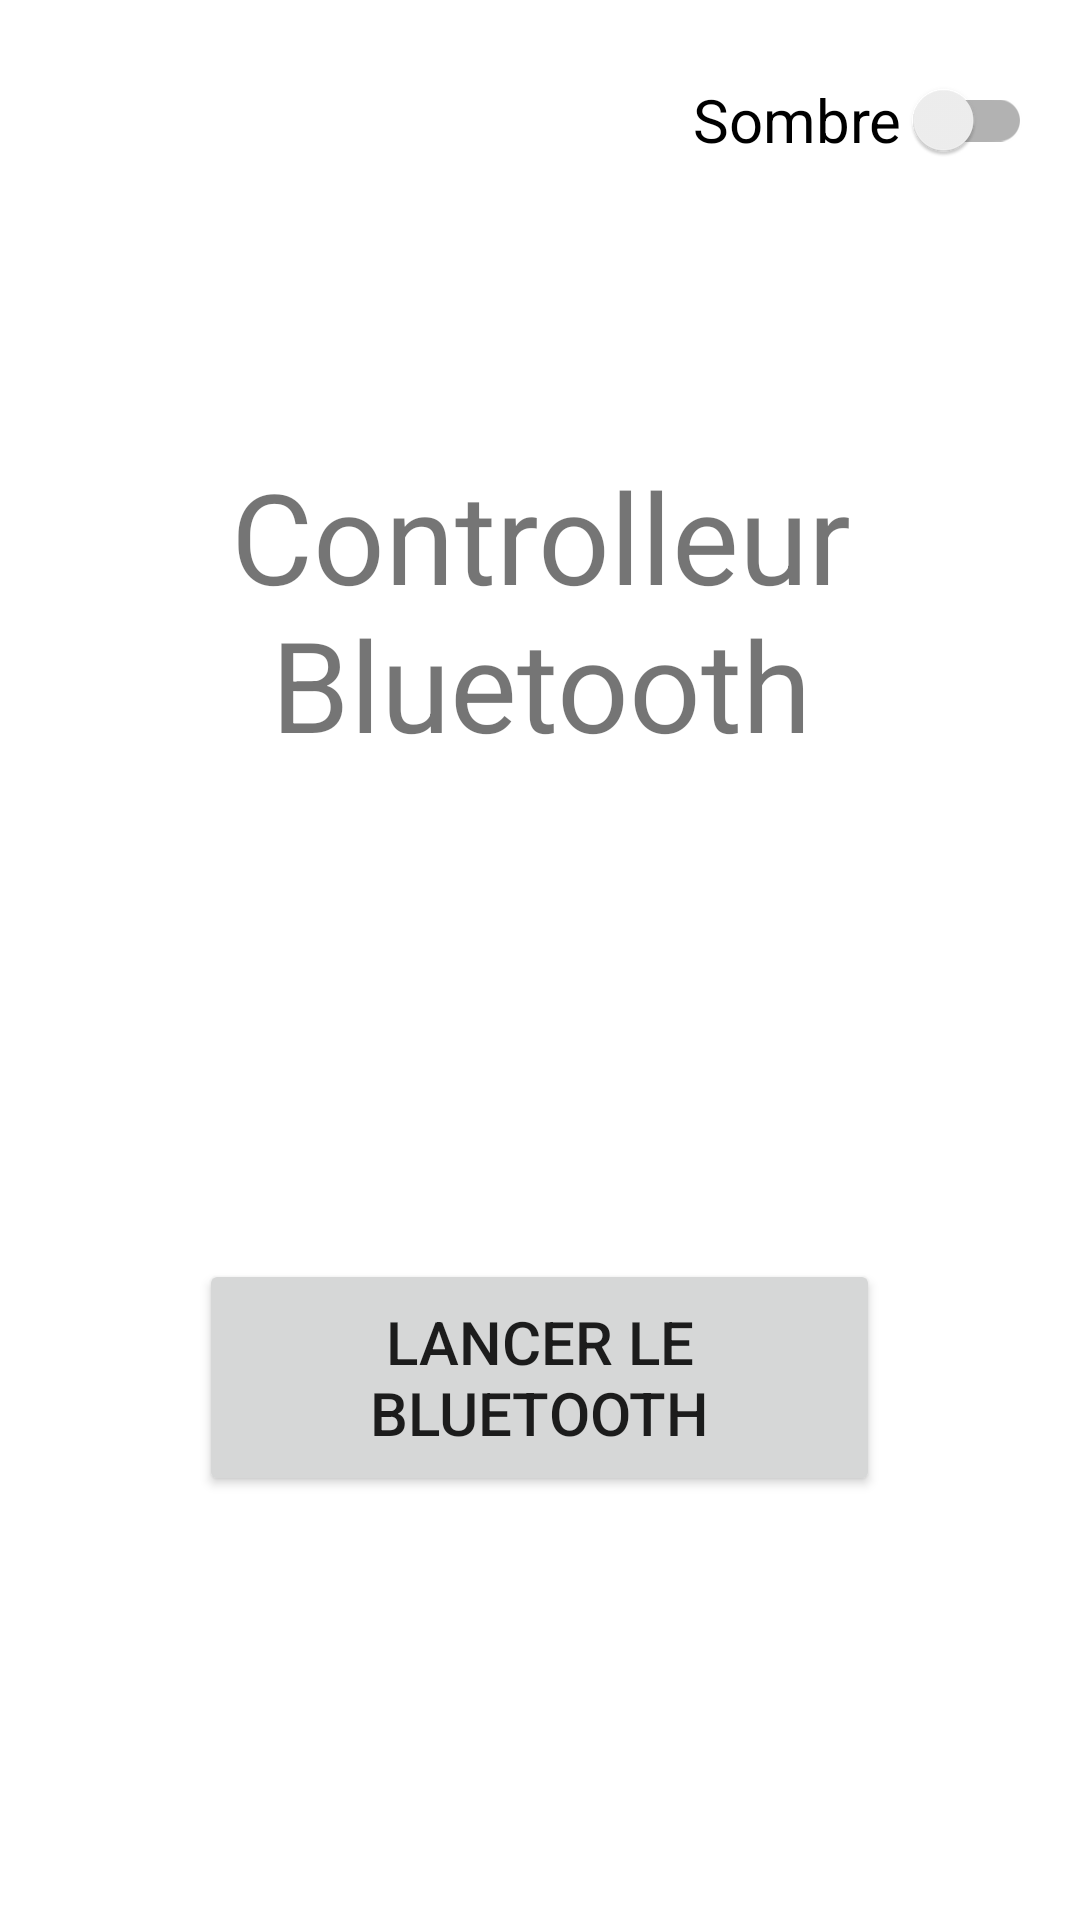

Here is an Android app screen rendered from its layout file. Give the layout XML and the strings, colors and styles it references.
<!-- AndroidManifest.xml: application theme Theme.ControllerBluetooth -->
<!-- res/layout/activity_main.xml -->
<?xml version="1.0" encoding="utf-8"?>
<androidx.constraintlayout.widget.ConstraintLayout xmlns:android="http://schemas.android.com/apk/res/android"
    xmlns:app="http://schemas.android.com/apk/res-auto"
    xmlns:tools="http://schemas.android.com/tools"
    android:layout_width="match_parent"
    android:layout_height="match_parent"
    tools:context=".MainActivity">

    <TextView
        android:id="@+id/title"
        android:layout_width="275dp"
        android:layout_height="113dp"
        android:gravity="center"
        android:text="@string/title"
        android:textSize="42sp"
        app:layout_constraintBottom_toBottomOf="parent"
        app:layout_constraintLeft_toLeftOf="parent"
        app:layout_constraintRight_toRightOf="parent"
        app:layout_constraintTop_toTopOf="parent"
        app:layout_constraintVertical_bias="0.278" />

    <androidx.appcompat.widget.SwitchCompat
        android:id="@+id/dark_switch"
        android:layout_width="113dp"
        android:layout_height="48dp"
        android:layout_marginTop="16dp"
        android:layout_marginEnd="16dp"
        android:text="@string/DarkMode"
        android:textSize="20sp"
        app:layout_constraintEnd_toEndOf="parent"
        app:layout_constraintTop_toTopOf="parent" />

    <Button
        android:id="@+id/start_button"
        android:layout_width="227dp"
        android:layout_height="79dp"
        android:text="@string/StartBluetooth"
        android:textSize="20sp"
        android:onClick="StartBluetooth"
        app:layout_constraintBottom_toBottomOf="parent"
        app:layout_constraintEnd_toEndOf="parent"
        app:layout_constraintHorizontal_bias="0.498"
        app:layout_constraintStart_toStartOf="parent"
        app:layout_constraintTop_toTopOf="parent"
        app:layout_constraintVertical_bias="0.748" />

</androidx.constraintlayout.widget.ConstraintLayout>
<!-- resources referenced by this layout -->
<resources>
  <string name="DarkMode">Sombre</string>
  <string name="StartBluetooth">Lancer le Bluetooth</string>
  <string name="title">Controlleur Bluetooth</string>
  <style name="Theme.ControllerBluetooth" parent="Theme.MaterialComponents.DayNight.DarkActionBar">
          
          <item name="colorPrimary">@color/green</item>
          <item name="colorPrimaryVariant">@color/dark_green</item>
          <item name="colorOnPrimary">@color/white</item>
          
          <item name="colorSecondary">@color/blue</item>
          <item name="colorSecondaryVariant">@color/dark_blue</item>
          <item name="colorOnSecondary">@color/black</item>
          
          <item name="android:statusBarColor" tools:targetApi="l">?attr/colorPrimaryVariant</item>
          
      </style>
  <color name="green">#81c784</color>
  <color name="dark_green">#519657</color>
  <color name="white">#FFFFFFFF</color>
  <color name="blue">#b3e5fc</color>
  <color name="dark_blue">#82b3c9</color>
  <color name="black">#FF000000</color>
</resources>
